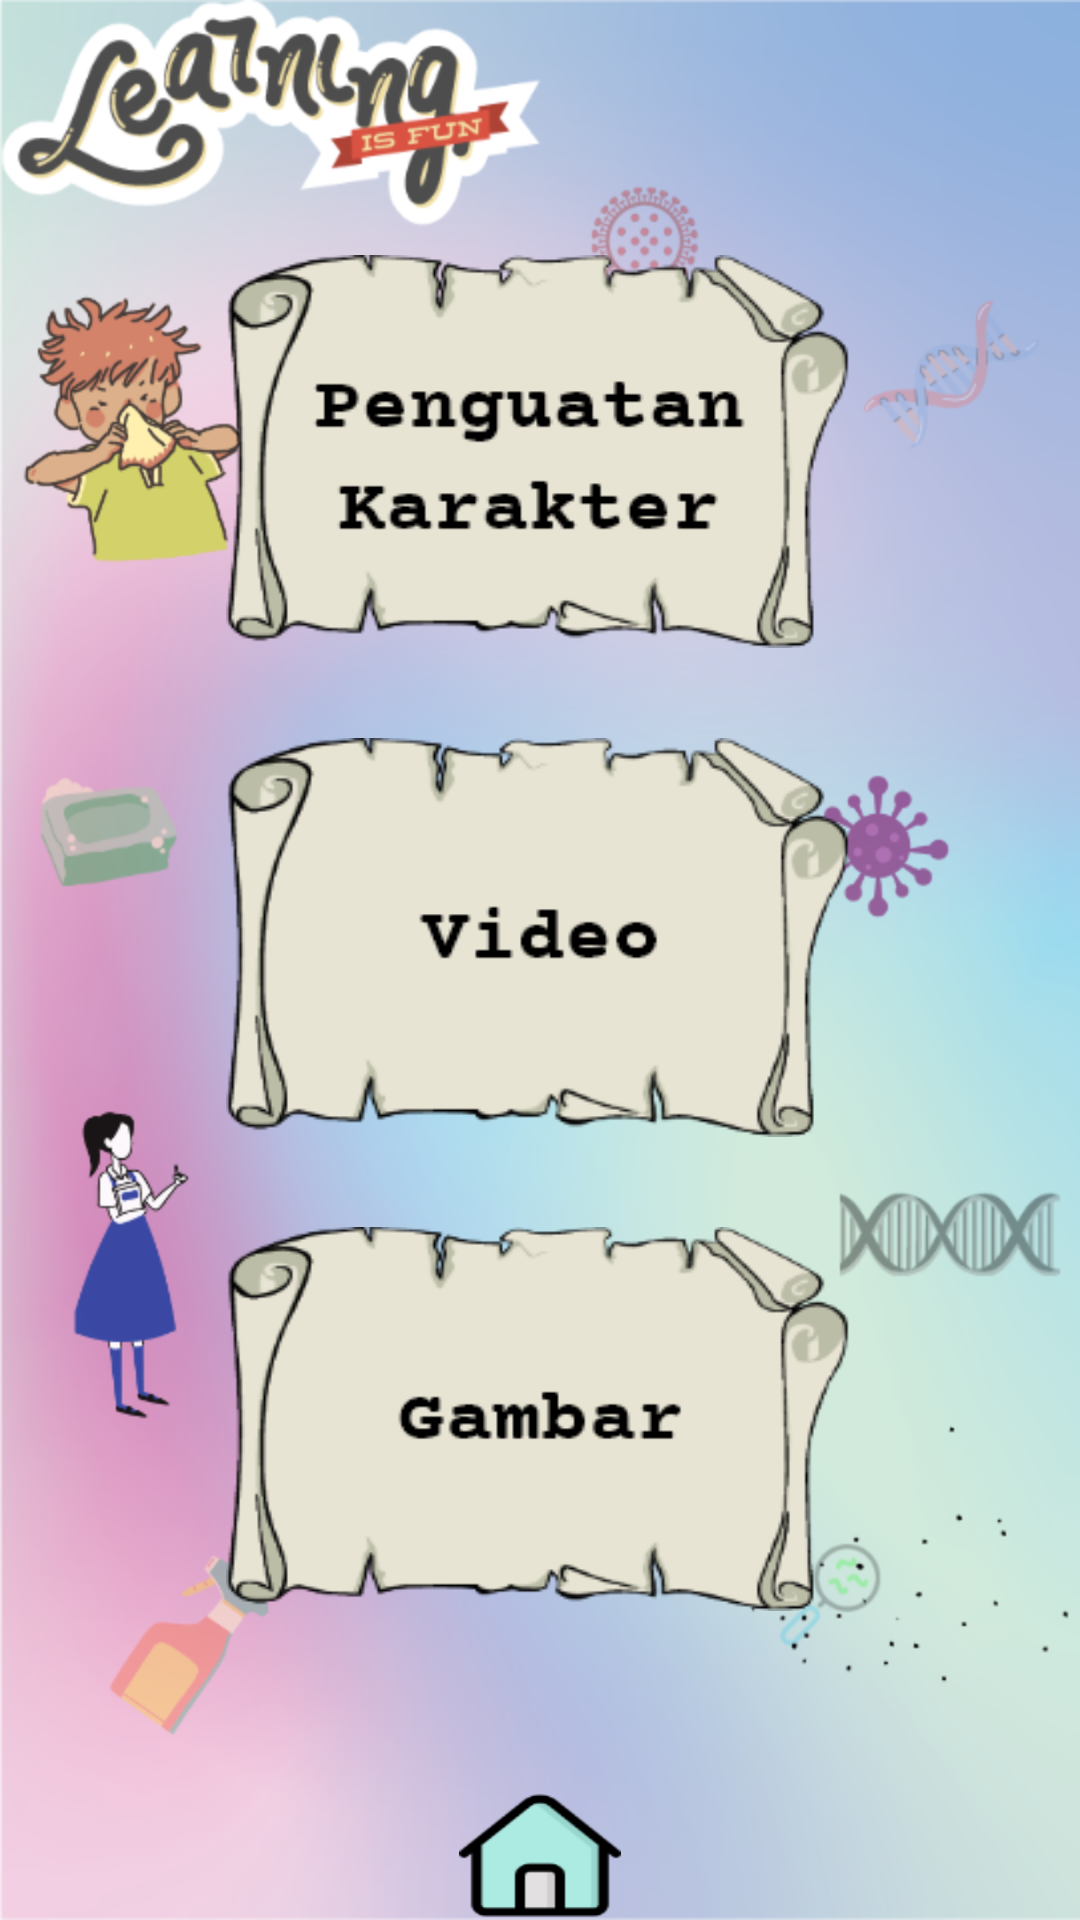

The Android layout XML behind this screen, and the referenced resources:
<!-- AndroidManifest.xml: application theme Theme.AppCompat.DayNight.NoActionBar -->
<!-- res/layout/activity_hal_4_menu3.xml -->
<?xml version="1.0" encoding="utf-8"?>
<RelativeLayout xmlns:android="http://schemas.android.com/apk/res/android"

    android:layout_width="match_parent"
    android:layout_height="match_parent"

    android:theme="@style/Theme.AppCompat.NoActionBar"
    android:background="@drawable/background_hal4">

    <LinearLayout
        android:id="@+id/ln1"
        android:layout_width="wrap_content"
        android:layout_height="wrap_content"
        android:layout_alignParentRight="true"
        android:layout_alignParentTop="true"
        android:orientation="horizontal"
        android:padding="5dp"
        android:scaleX="1"
        android:scaleY="1">





    </LinearLayout>


    <LinearLayout
        android:id="@+id/ln2"
        android:layout_width="300dp"
        android:layout_height="wrap_content"
        android:layout_below="@id/ln1"
        android:layout_centerHorizontal="true"
        android:layout_marginTop="75dp"
        android:layout_marginBottom="0dp"
        android:gravity="center"
        android:orientation="vertical">

        <LinearLayout
            android:layout_width="wrap_content"
            android:layout_height="wrap_content"
            android:orientation="horizontal">

            <LinearLayout
                android:layout_width="wrap_content"
                android:layout_height="wrap_content"
                android:layout_marginBottom="30dp"
                android:orientation="vertical">

                <ImageButton
                    android:id="@+id/b_penguatan"
                    android:layout_width="209dp"
                    android:layout_height="131dp"
                    android:background="@drawable/button_penguatan"></ImageButton>
            </LinearLayout>
        </LinearLayout>

        <LinearLayout
            android:layout_width="wrap_content"
            android:layout_height="wrap_content"
            android:layout_marginBottom="30dp"
            android:orientation="horizontal">

            <LinearLayout
                android:layout_width="209dp"
                android:layout_height="wrap_content"
                android:orientation="vertical">


                <ImageButton
                    android:id="@+id/b_video"
                    android:layout_width="match_parent"
                    android:layout_height="133dp"
                    android:background="@drawable/button_video"></ImageButton>
            </LinearLayout>
        </LinearLayout>

        <LinearLayout
            android:layout_width="wrap_content"
            android:layout_height="wrap_content"
            android:layout_marginBottom="30dp"
            android:orientation="horizontal">

            <LinearLayout
                android:layout_width="wrap_content"
                android:layout_height="wrap_content"
                android:orientation="vertical">

                <ImageButton
                    android:id="@+id/b_gambar"
                    android:layout_width="209dp"
                    android:layout_height="128dp"
                    android:background="@drawable/button_gambar"></ImageButton>
            </LinearLayout>
        </LinearLayout>
    </LinearLayout>

    <LinearLayout
        android:id="@+id/ln3"
        android:layout_width="wrap_content"
        android:layout_height="wrap_content"
        android:layout_below="@id/ln2"
        android:layout_centerHorizontal="true"
        android:layout_marginTop="30dp"
        android:gravity="center"
        android:orientation="vertical">
        <LinearLayout
            android:layout_width="wrap_content"
            android:layout_height="wrap_content">
            <ImageButton
                android:id="@+id/b_menu_vid_img"
                android:layout_width="wrap_content"
                android:layout_height="wrap_content"
                android:background="@drawable/button_home"></ImageButton>
        </LinearLayout>
    </LinearLayout>

</RelativeLayout>
<!-- resources referenced by this layout -->
<resources>
  <!-- drawable background_hal4: png bitmap (drawable-hdpi, 304551 bytes) -->
  <!-- drawable button_8: png bitmap (drawable-hdpi, 833 bytes) -->
  <!-- drawable button_gambar: png bitmap (drawable-hdpi, 19917 bytes) -->
  <!-- drawable button_home: png bitmap (drawable-hdpi, 2411 bytes) -->
  <!-- drawable button_penguatan: png bitmap (drawable-hdpi, 21363 bytes) -->
  <!-- drawable button_video: png bitmap (drawable-hdpi, 19762 bytes) -->
</resources>
